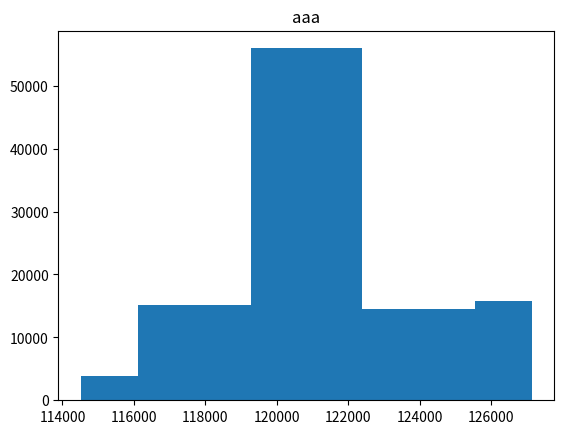

Reproduce this figure in Python. (Note: this script raises an exception after producing the figure.)
import numpy as np
import matplotlib.pyplot as plt
import scipy.interpolate as ip
import seaborn as sns



class PriceVolumePlotter():
	def __init__(self):
		self.fig, self.ax = plt.subplots()



	def plot(self, symbol, prices, volumes):
		# the histogram of the data
		# print (volumes)
		# points = np.mgrid[min(prices):max(prices):100j]

		# grid_z0 = griddata(prices, volumes, points, method='nearest')
		# grid_z1 = griddata(prices, volumes, points, method='linear')
		# grid_z2 = griddata(prices, volumes, points, method='cubic')
		self.ax.clear()

		maxprice = max(prices)
		minprice = min(prices)
		size = 300
		xnew = np.linspace(minprice,maxprice,size) #300 represents number of points to make between T.min and T.max
		 
		f = ip.interp1d(prices,volumes,kind='nearest')
		# print (xnew)
		# print (f(xnew))
		width = (maxprice - minprice)/size
		self.ax.bar(xnew,f(xnew), align='center', width=width)
		# self.ax.hist(prices, bins=xnew, width=width)
		# self.ax.bar([114540., 117685. ,120830. ,123975. ,127120.], [ 3842.5, 15145.61170213 ,55955.84761905 ,14572.375, 15750])

		# width = (maxprice - minprice)/len(prices)
		# self.ax.bar(prices, volumes, width=width)
		self.ax.set_title(symbol)
		# self.ax.invert_yaxis()

		# Tweak spacing to prevent clipping of ylabel
		# self.fig.tight_layout()
		self.fig.savefig('figures/'+symbol+ ".png") 
		# self.fig.clear()


if __name__=="__main__":
	PriceVolumePlotter().plot('aaa',[114540., 117685. ,120830. ,123975. ,127120.], [ 3842.5, 15145.61170213 ,55955.84761905 ,14572.375, 15750])